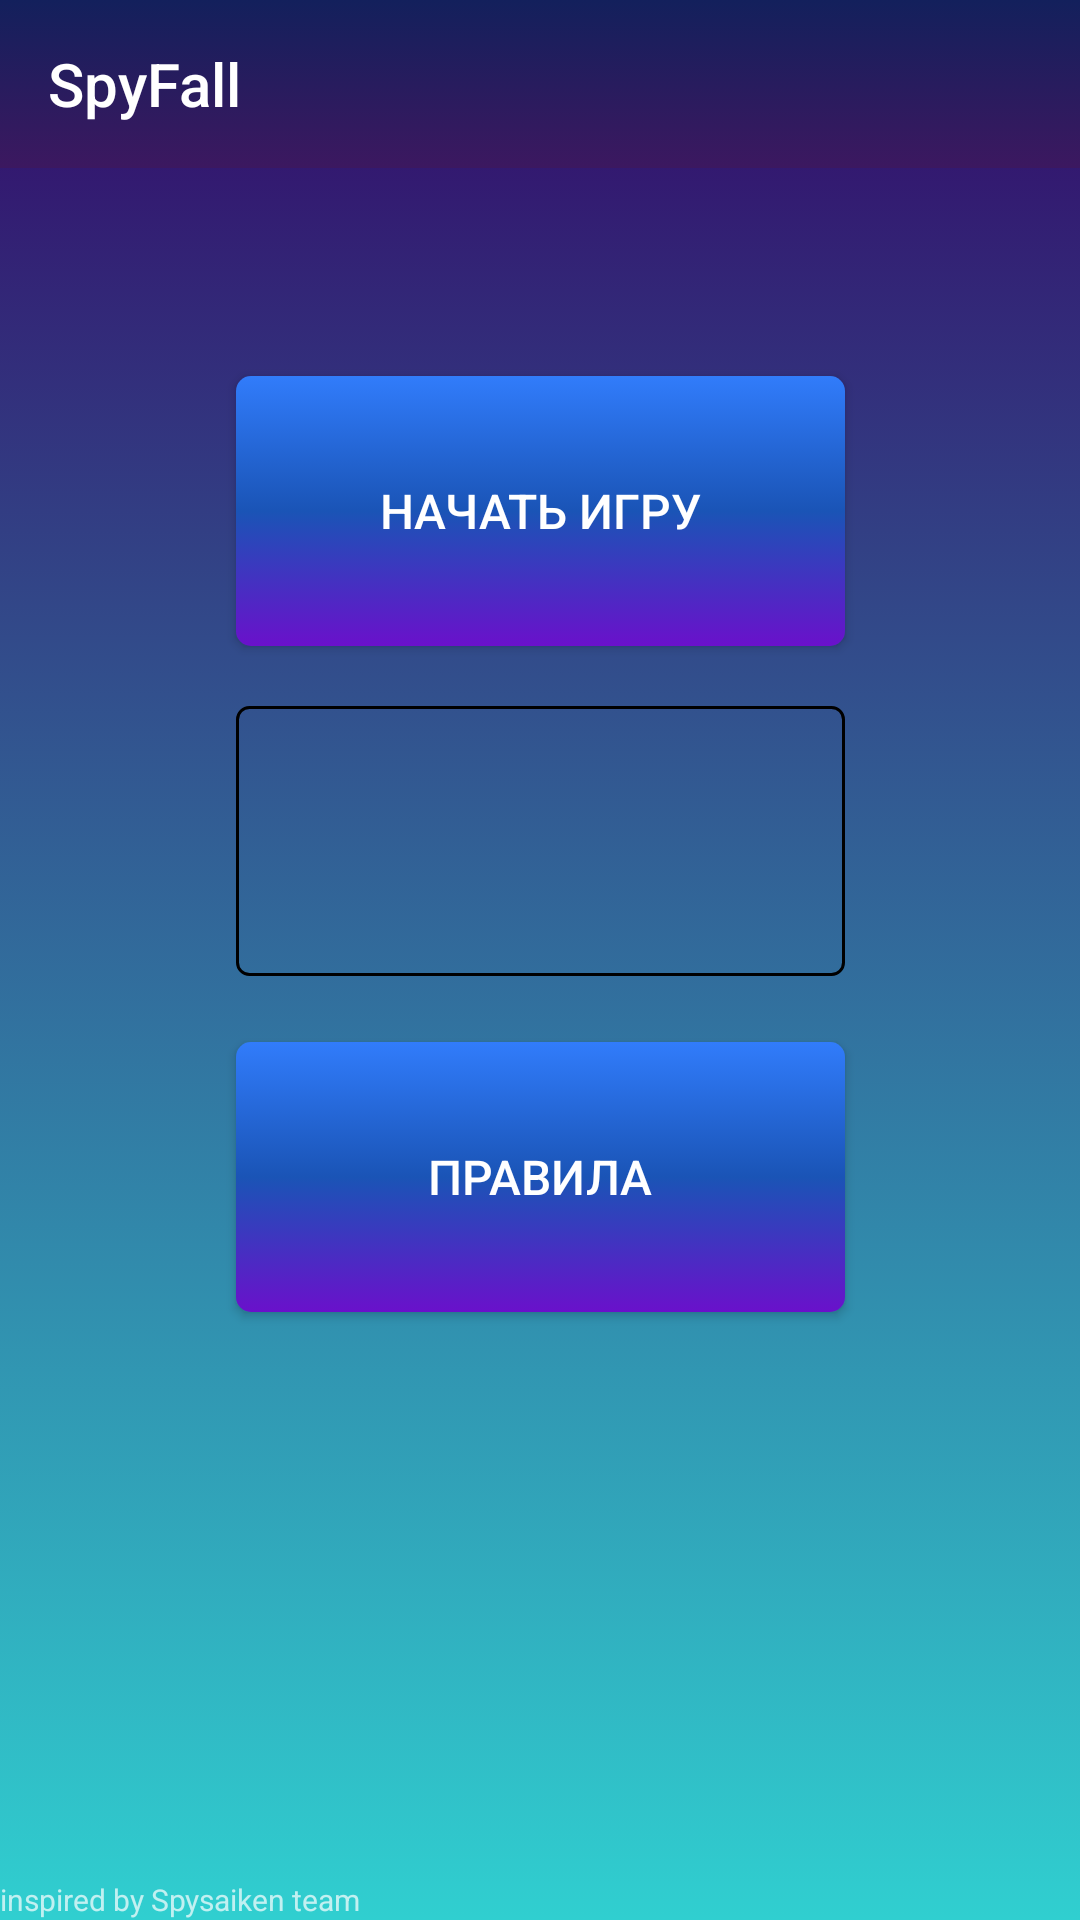

Produce the Android XML layout that renders to this screen, including the resource entries it uses.
<!-- AndroidManifest.xml: application theme Theme.SpiceFall -->
<!-- res/layout/activity_main.xml -->
<?xml version="1.0" encoding="utf-8"?>
<androidx.constraintlayout.widget.ConstraintLayout xmlns:android="http://schemas.android.com/apk/res/android"
    xmlns:app="http://schemas.android.com/apk/res-auto"
    xmlns:tools="http://schemas.android.com/tools"
    android:layout_width="match_parent"
    android:layout_height="match_parent"
    android:animateLayoutChanges="true"
    android:background="@drawable/back_for_all_screens"

    tools:actionBarNavMode="standard"
    tools:context=".MainActivity">

    <include
        android:id="@+id/toolbar"
        layout="@layout/toolbar"
        ></include>

    <Button
        android:id="@+id/imp"
        android:layout_width="203dp"
        android:layout_height="90dp"
        android:layout_marginTop="40dp"


        android:layout_marginBottom="189dp"

        android:background="@drawable/button_1"
        android:text="Начать игру"
        android:textSize="16sp"
        app:layout_constraintBottom_toTopOf="@+id/textView5"
        app:layout_constraintEnd_toEndOf="parent"
        app:layout_constraintStart_toStartOf="parent"
        app:layout_constraintTop_toBottomOf="@+id/toolbar"
        app:layout_constraintVertical_bias="0.4" />

    <Button
        android:id="@+id/rules"
        android:layout_width="203dp"
        android:layout_height="90dp"
        android:layout_marginTop="20dp"


        android:layout_marginBottom="189dp"

        android:background="@drawable/button_1"
        android:text="Правила"
        android:textSize="16sp"
        app:layout_constraintBottom_toTopOf="@+id/textView5"
        app:layout_constraintEnd_toEndOf="parent"
        app:layout_constraintStart_toStartOf="parent"
        app:layout_constraintTop_toBottomOf="@+id/spinner_l"
        app:layout_constraintVertical_bias="0.0" />

    <TextView
        android:id="@+id/textView5"
        android:layout_width="wrap_content"
        android:layout_height="wrap_content"
        android:text="inspired by Spysaiken team"
        android:textSize="10sp"
        app:layout_constraintBottom_toBottomOf="parent"
        app:layout_constraintStart_toStartOf="parent" />

    <Spinner
        android:id="@+id/spinner_l"

        style="@style/spinner_style"
        android:layout_width="203dp"
        android:layout_height="90dp"
        android:layout_marginTop="20dp"
        android:layout_marginBottom="2dp"

        android:dropDownWidth="match_parent"
        android:soundEffectsEnabled="true"

        android:spinnerMode="dropdown"
        app:layout_constraintBottom_toTopOf="@+id/rules"
        app:layout_constraintEnd_toEndOf="parent"
        app:layout_constraintStart_toStartOf="parent"
        app:layout_constraintTop_toBottomOf="@+id/imp"
        app:layout_constraintVertical_bias="0.0" />

</androidx.constraintlayout.widget.ConstraintLayout>
<!-- res/layout/toolbar.xml (included above) -->
<?xml version="1.0" encoding="utf-8"?>
<androidx.appcompat.widget.Toolbar xmlns:android="http://schemas.android.com/apk/res/android"
    xmlns:app="http://schemas.android.com/apk/res-auto"
    android:layout_width="match_parent"
    android:layout_height="wrap_content"
    android:background="@drawable/tollbar_gradient"
    android:theme="@style/Theme.AppCompat"
    app:title="SpyFall">

</androidx.appcompat.widget.Toolbar>
<!-- resources referenced by this layout -->
<resources>
  <!-- drawable back_for_all_screens (drawable) -->
  <?xml version="1.0" encoding="utf-8"?>
  <selector xmlns:android="http://schemas.android.com/apk/res/android">
      <item>
  
          <shape>
  
              <gradient
  
                  android:startColor="#30cfd0"
                  android:endColor="#330867"
                  android:type="linear"
                  android:angle="90"
                  />
  
  
          </shape>
      </item>
  </selector>
  <!-- drawable button_1 (drawable) -->
  <?xml version="1.0" encoding="utf-8"?>
  <selector xmlns:android="http://schemas.android.com/apk/res/android">
  
  <item>
      <shape>
          <corners android:radius="5dp"/>
          <gradient
  
              android:startColor="#6a11cb"
              android:centerColor="#1A54B6"
              android:endColor="#317CFB"
  
              android:type="linear"
              android:angle="90"
              />
          <padding
              android:left="8dp"
              android:top="5dp"
              android:right="8dp"
              android:bottom="5dp"/>
  
      </shape>
  </item>
  </selector>
  <!-- drawable tollbar_gradient (drawable) -->
  <?xml version="1.0" encoding="utf-8"?>
  <selector xmlns:android="http://schemas.android.com/apk/res/android">
      <item>
  
          <shape>
  
              <gradient
  
                  android:startColor="#3C1860"
                  android:endColor="#13205C"
                  android:type="linear"
                  android:angle="90"
  
                  />
  
  
          </shape>
      </item>
  </selector>
  <style name="spinner_style">
          <item name="android:background">@drawable/gradient_spinner</item>
          <item name="android:layout_marginLeft">5dp</item>
          <item name="android:layout_marginRight">5dp</item>
          <item name="android:layout_marginBottom">5dp</item>
          <item name="android:paddingLeft">6dp</item>
          <item name="android:paddingTop">4dp</item>
          <item name="android:paddingBottom">4dp</item>
  
      </style>
  <style name="Theme.SpiceFall" parent="Theme.Design.NoActionBar">
  
  
          
          <item name="colorPrimary">@color/purple_500</item>
          <item name="colorPrimaryVariant">@color/purple_700</item>
          <item name="colorOnPrimary">@color/white</item>
          
          <item name="colorSecondary">@color/teal_200</item>
          <item name="colorSecondaryVariant">@color/teal_700</item>
          <item name="colorOnSecondary">@color/black</item>
          
          <item name="android:statusBarColor" tools:targetApi="l">#13205C</item>
          
      </style>
  <!-- drawable gradient_spinner (drawable) -->
  <?xml version="1.0" encoding="utf-8"?>
  <selector xmlns:android="http://schemas.android.com/apk/res/android">
  
      <item><layer-list>
          <item>
              <shape>
  
              <stroke android:width="1dp"
                  android:color="#000000" />
  
              <corners android:radius="4dp" />
  
              <padding android:bottom="2dp"
                  android:left="2dp"
                  android:right="2dp"
                  android:top="2dp" />
          </shape></item>
  
      </layer-list></item>
  
  </selector>
  <!-- not gathered from this repository: default colours our renderer supplied (Android Studio template values) -->
  <color name="purple_500">#FF6200EE</color>
  <color name="purple_700">#FF3700B3</color>
  <color name="teal_200">#FF03DAC5</color>
  <color name="teal_700">#FF018786</color>
  <color name="black">#FF000000</color>
  <color name="white">#FFFFFFFF</color>
</resources>
